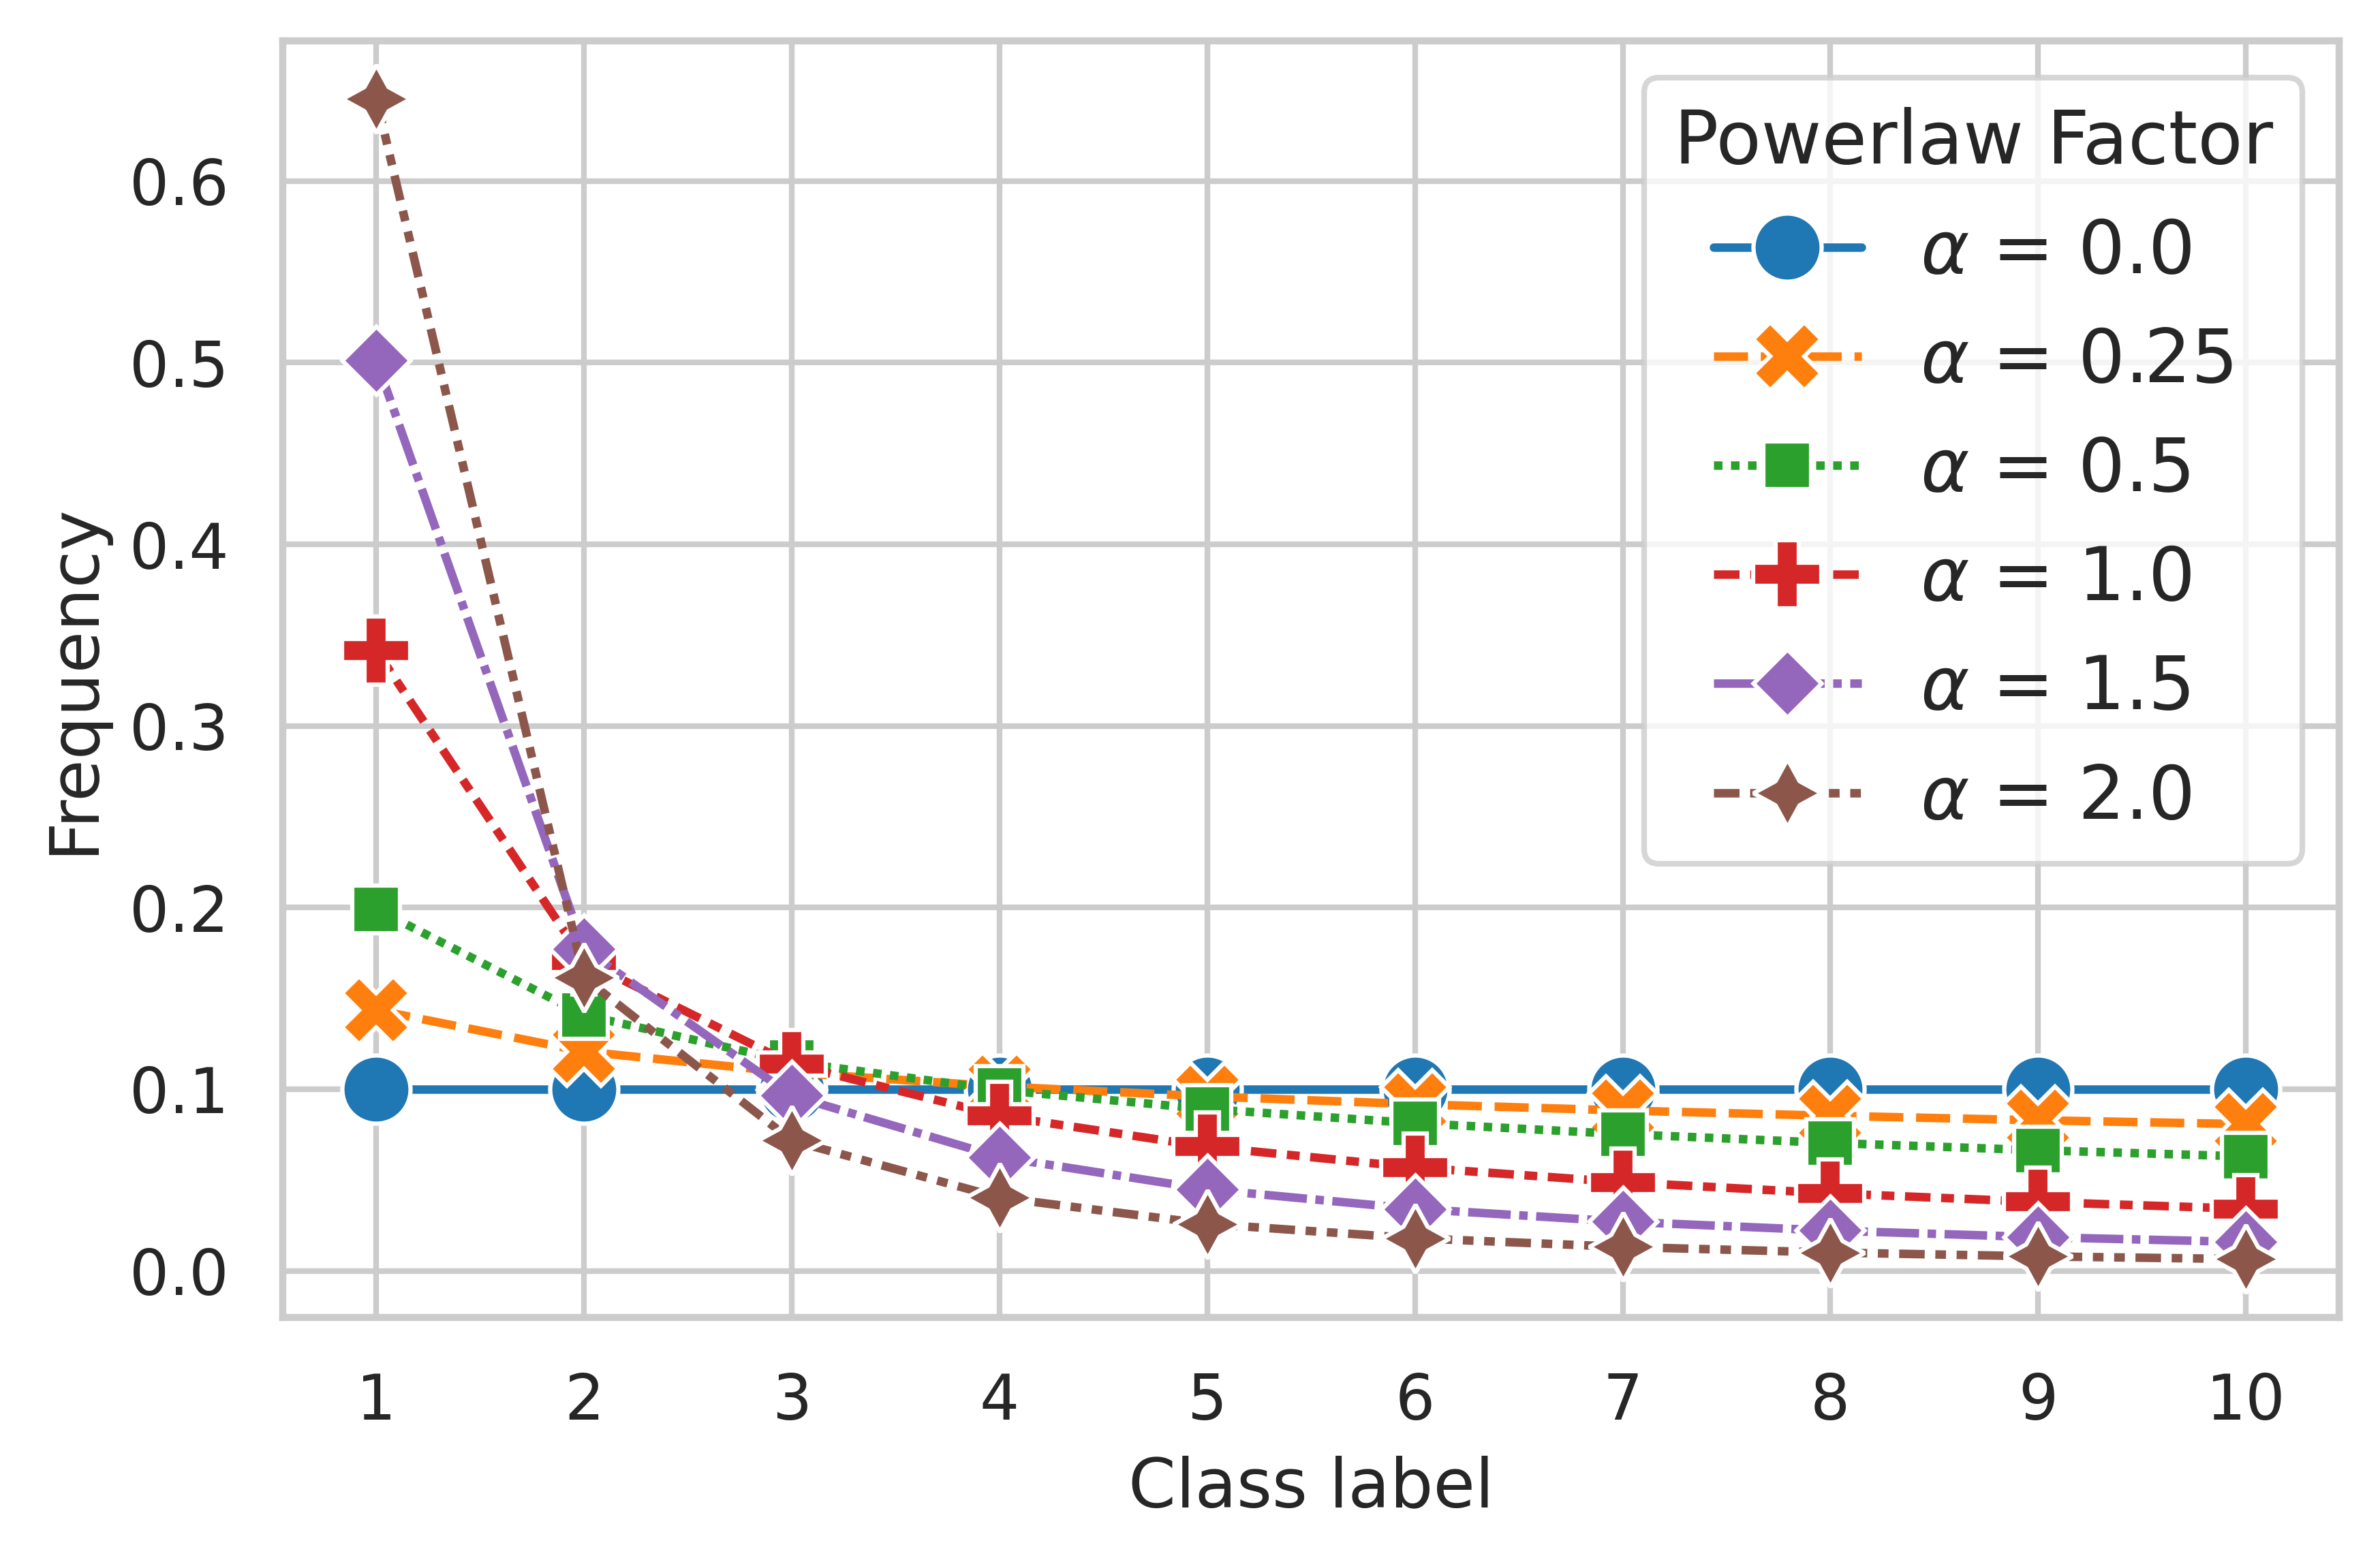

Write Python code to recreate this figure.
import numpy as np
import matplotlib.pyplot as plt
import seaborn as sns
import pandas as pd

def power_law_distribution(size: int, exponent: float):
    """Returns a power law distribution summing up to 1."""
    k = np.arange(1, size + 1)
    power_dist = k ** (-exponent)
    power_dist = power_dist / power_dist.sum()
    return power_dist


powerlaw0 = power_law_distribution(10, 0.0)
powerlaw25 = power_law_distribution(10, 0.25)
powerlaw50 = power_law_distribution(10, 0.5)
powerlaw100 = power_law_distribution(10, 1.0)
powerlaw150 = power_law_distribution(10, 1.5)
powerlaw200 = power_law_distribution(10, 2.0)

# Create a DataFrame for easier plotting with seaborn
df = pd.DataFrame({
    "$\\alpha$ = 0.0": powerlaw0,
    "$\\alpha$ = 0.25": powerlaw25,
    "$\\alpha$ = 0.5": powerlaw50,
    "$\\alpha$ = 1.0": powerlaw100,
    "$\\alpha$ = 1.5": powerlaw150,
    "$\\alpha$ = 2.0": powerlaw200
})

df["Class label"] = np.arange(1, len(df) + 1) # if your x-axis is simply 0,1,2,...

# Convert the DataFrame to "long form" for seaborn
df_long = pd.melt(df, id_vars="Class label", 
                  var_name="Powerlaw", value_name="Frequency")

# Use seaborn's color palette for distinction
sns.set(style="whitegrid")
palette = sns.color_palette("tab10", n_colors=6)

plt.figure(figsize=(6,4))
sns.lineplot(
    data=df_long,
    x="Class label",
    y="Frequency",
    hue="Powerlaw",
    palette=palette,
    style="Powerlaw",
    markers=True,
    markersize=12,
)

plt.xlabel("Class label")
plt.ylabel("Frequency")
plt.xticks(df["Class label"]) 
plt.legend(title="Powerlaw Factor", title_fontsize='13', fontsize='13', loc='upper right')
plt.tight_layout()
plt.savefig("histogram.png", bbox_inches='tight', dpi=600)